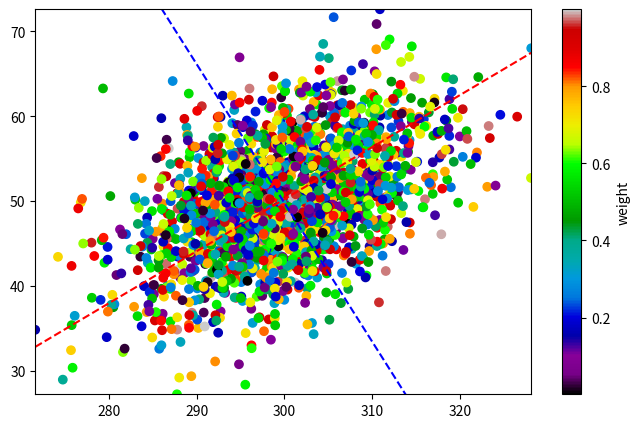

The matplotlib source for this figure:
import matplotlib as mpl
import matplotlib.pyplot as plt
import numpy
import scipy
import scipy.linalg


arr = numpy.random.multivariate_normal(
    mean = (300, 50),
    cov = [[55, 50], [50, 1]],
    size = 2000
)

x = arr[:, 0]
y = arr[:, 1]
c = numpy.random.random(size = len(x))

print()

fig = plt.figure(figsize = [8, 5])
colormap = mpl.cm.get_cmap("nipy_spectral").copy()
ax = fig.add_subplot(1, 1, 1)

mean_x = numpy.average(x)
mean_y = numpy.average(y)

cov_xx = numpy.average((x - mean_x)**2)
cov_yy = numpy.average((y - mean_y)**2)
cov_xy = numpy.average((x - mean_x)*(y-mean_y))

covmat = numpy.array([
    [cov_xx, cov_xy],
    [cov_xy, cov_yy],
])

eigvals, eigvecs = scipy.linalg.eig(covmat)#, left = True, right = True)
eig1 = eigvecs[0]
eig2 = eigvecs[1]

im = ax.scatter(
    x = x,#-mean_x,
    y = y,#-mean_y,
    c = c,
    cmap = colormap,
)

fig.colorbar(
    mappable = im,
    ax = ax,
    label = "weight",
    location = "right",
    orientation="vertical",
)

line_x = [min(x), max(x)]

slope1 = eig1[1]/eig1[0]
line_y = numpy.polyval([-slope1, (slope1*mean_x)+mean_y], line_x)

ax.plot(
    line_x,
    line_y,
    "r--",
)

slope2 = eig2[1]/eig2[0]
line_y = numpy.polyval([-slope2, (slope2*mean_x)+mean_y], line_x)

ax.plot(
    line_x,
    line_y,
    "b--",
)

ax.set_xlim(line_x)
ax.set_ylim([min(y), max(y)])

plt.show(block = False)

print()